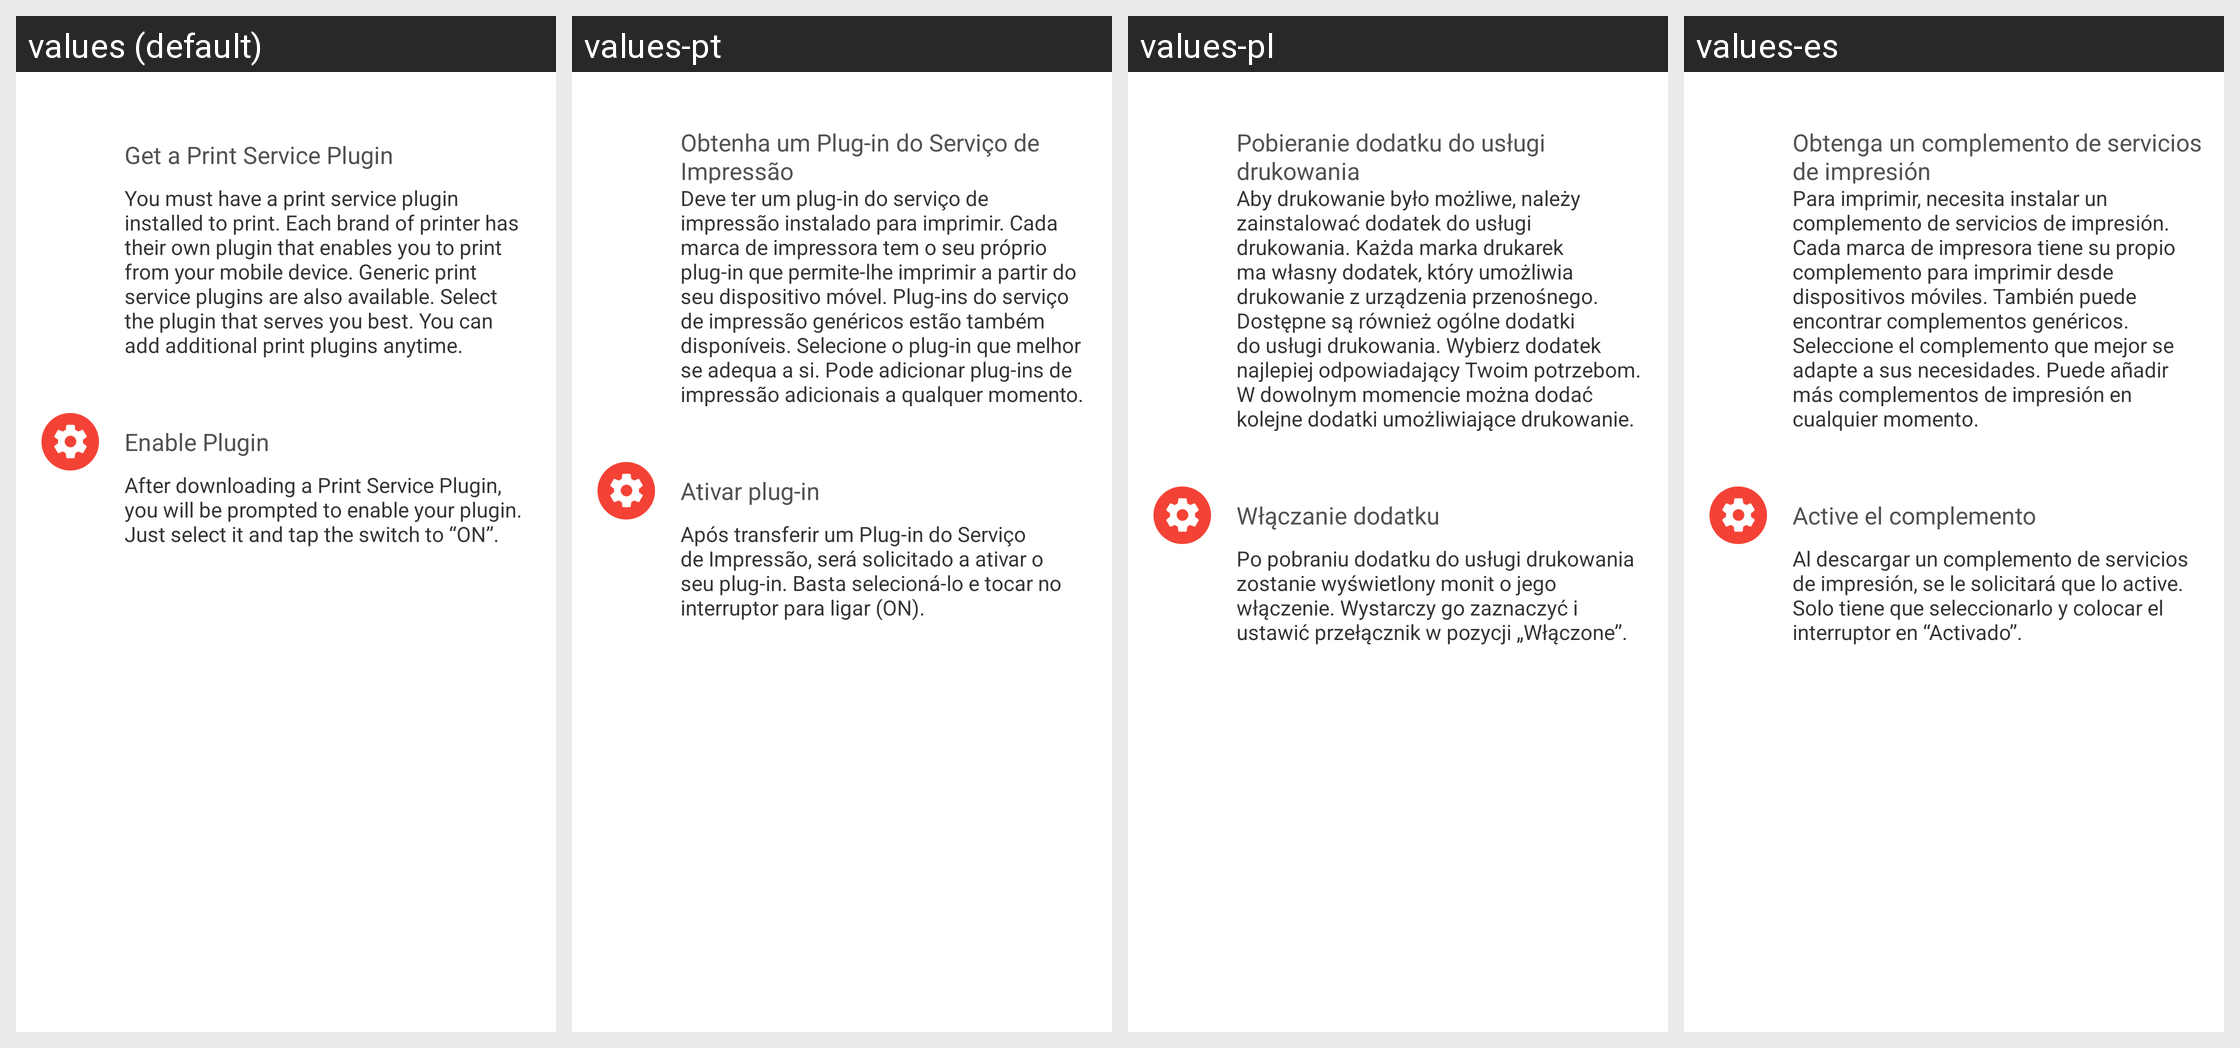

Here is an Android app screen in its default locale and in the app's own translations. Write out the translated-string differences for the strings that appear on this screen.
Android screen res/layout/printer_service_plugin_information.xml rendered under 4 locales, left to right: values (default), values-pt, values-pl, values-es. Device: Nexus 5 (rendered at 1080×1920; each locale shown at half size, 540×960, under a caption strip naming it); theme Theme.MaterialComponents.DayNight.NoActionBar.
Other locales in the repository, not shown: values-cs, values-de, values-fr, values-it, values-nl, values-ru.
Strings drawn on this screen, with the default value and each locale's value (text and hints the layout hard-codes, and strings that could not be matched under every locale, appear in the picture but are not listed):

print_service_help_title_1
  values: Get a Print Service Plugin
  values-pt: Obtenha um Plug-in do Serviço de Impressão
  values-pl: Pobieranie dodatku do usługi drukowania
  values-es: Obtenga un complemento de servicios de impresión

print_service_help_msg_1
  values: You must have a print service plugin installed to print. Each brand of printer has their own plugin that enables you to print from your mobile device. Generic print service plugins are also available. Select the plugin that serves you best. You can add additional print plugins anytime.
  values-pt: Deve ter um plug-in do serviço de impressão instalado para imprimir. Cada marca de impressora tem o seu próprio plug-in que permite-lhe imprimir a partir do seu dispositivo móvel. Plug-ins do serviço de impressão genéricos estão também disponíveis. Selecione o plug-in que melhor se adequa a si. Pode adicionar plug-ins de impressão adicionais a qualquer momento.
  values-pl: Aby drukowanie było możliwe, należy zainstalować dodatek do usługi drukowania. Każda marka drukarek ma własny dodatek, który umożliwia drukowanie z urządzenia przenośnego. Dostępne są również ogólne dodatki do usługi drukowania. Wybierz dodatek najlepiej odpowiadający Twoim potrzebom. W dowolnym momencie można dodać kolejne dodatki umożliwiające drukowanie.
  values-es: Para imprimir, necesita instalar un complemento de servicios de impresión. Cada marca de impresora tiene su propio complemento para imprimir desde dispositivos móviles. También puede encontrar complementos genéricos. Seleccione el complemento que mejor se adapte a sus necesidades. Puede añadir más complementos de impresión en cualquier momento.

print_service_help_title_2
  values: Enable Plugin
  values-pt: Ativar plug-in
  values-pl: Włączanie dodatku
  values-es: Active el complemento

print_service_help_msg_2
  values: After downloading a Print Service Plugin, you will be prompted to enable your plugin. Just select it and tap the switch to “ON”.
  values-pt: Após transferir um Plug-in do Serviço de Impressão, será solicitado a ativar o seu plug-in. Basta selecioná-lo e tocar no interruptor para ligar (ON).
  values-pl: Po pobraniu dodatku do usługi drukowania zostanie wyświetlony monit o jego włączenie. Wystarczy go zaznaczyć i ustawić przełącznik w pozycji „Włączone”.
  values-es: Al descargar un complemento de servicios de impresión, se le solicitará que lo active. Solo tiene que seleccionarlo y colocar el interruptor en “Activado”.
